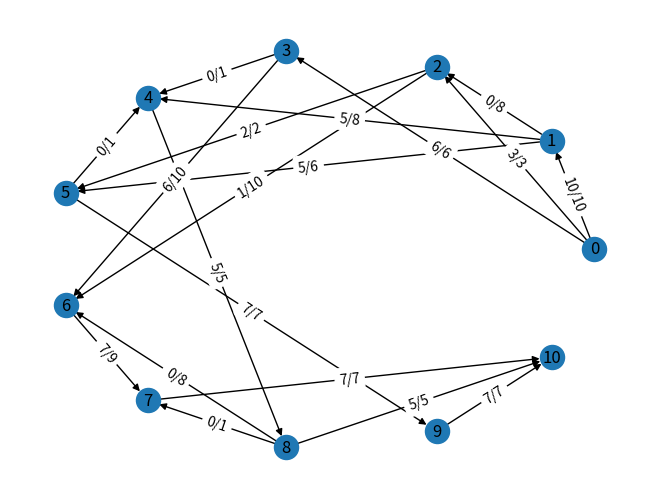

Recreate this plot in Python.
#!/usr/bin/env python3
from collections import deque
import networkx as nx
import matplotlib.pyplot as plt

def bfs(flows, s, t, parents):
    visited = []
    for _ in range(len(flows)):
        visited.append(False)

    Q = deque()
    Q.append(s)
    visited[s] = True

    while Q:
        u=Q.popleft()
        for v in range(len(flows)):
            if visited[v] == False and flows[u][v] > 0:
                Q.append(v)
                visited[v] = True
                parents[v] = u
                if v == t:
                    return True
                
    return False

def EdmondsKarpAlgorithm(flows, s, t, fileName):
    parents = []
    residual_capacity = [[0] * len(flows) for _ in range(len(flows))]

    for u in range(len(flows)):
        for v in range(len(flows)):
            residual_capacity[u][v] = flows[u][v]

    for i in range(len(flows)):
        parents.append(-1)
        
    maxFlow = 0

    while (bfs(residual_capacity,s,t,parents)):
        flowPath = float("Inf")
        val = t
        while val != s:
            flowPath = min(flowPath, residual_capacity[parents[val]][val])
            val = parents[val]
        maxFlow = maxFlow + flowPath

        vertex = t
        while vertex != s:
            u = parents[vertex]
            residual_capacity[u][vertex] = residual_capacity[u][vertex] - flowPath
            residual_capacity[vertex][u] = residual_capacity[vertex][u] + flowPath
            vertex = parents[vertex]

    print("Maksymalny przepływ wynosi:" + str(maxFlow))

    for i in range(len(residual_capacity)):
        print(residual_capacity[i])

    Graph = nx.DiGraph()
    labels = {}

    for i in range(0, len(flows)):
        Graph.add_node(i)

    for i in range(len(flows)):
        for j in range(len(flows)):
            if(flows[i][j] > 0 and Graph.has_edge(j,i) == False):
                Graph.add_edge(i, j)

    nx.draw(Graph, pos = nx.circular_layout(Graph), with_labels = True)
    
    for i in range(len(flows)):
        for j in range(len(flows)):
            if(flows[i][j] > 0):
                labels[(i, j)]=str(str(residual_capacity[j][i]) + "/" + str(flows[i][j]))

    nx.draw_networkx_edge_labels(Graph,nx.circular_layout(Graph), labels)
    plt.savefig(fileName + ".png")
    plt.clf()

    return maxFlow

flowsMatrix=[
    [0,10,3,6,0,0,0,0,0,0,0],
    [0,0,8,0,8,6,0,0,0,0,0],
    [0,0,0,0,0,2,10,0,0,0,0],
    [0,0,0,0,1,0,10,0,0,0,0],
    [0,0,0,0,0,0,0,0,5,0,0],
    [0,0,0,0,1,0,0,0,0,7,0],
    [0,0,0,0,0,0,0,9,0,0,0],
    [0,0,0,0,0,0,0,0,0,0,7],
    [0,0,0,0,0,0,8,1,0,0,5],
    [0,0,0,0,0,0,0,0,0,0,7],
    [0,0,0,0,0,0,0,0,0,0,0]
]
EdmondsKarpAlgorithm(flowsMatrix, 0, 10, "lab5z2")
